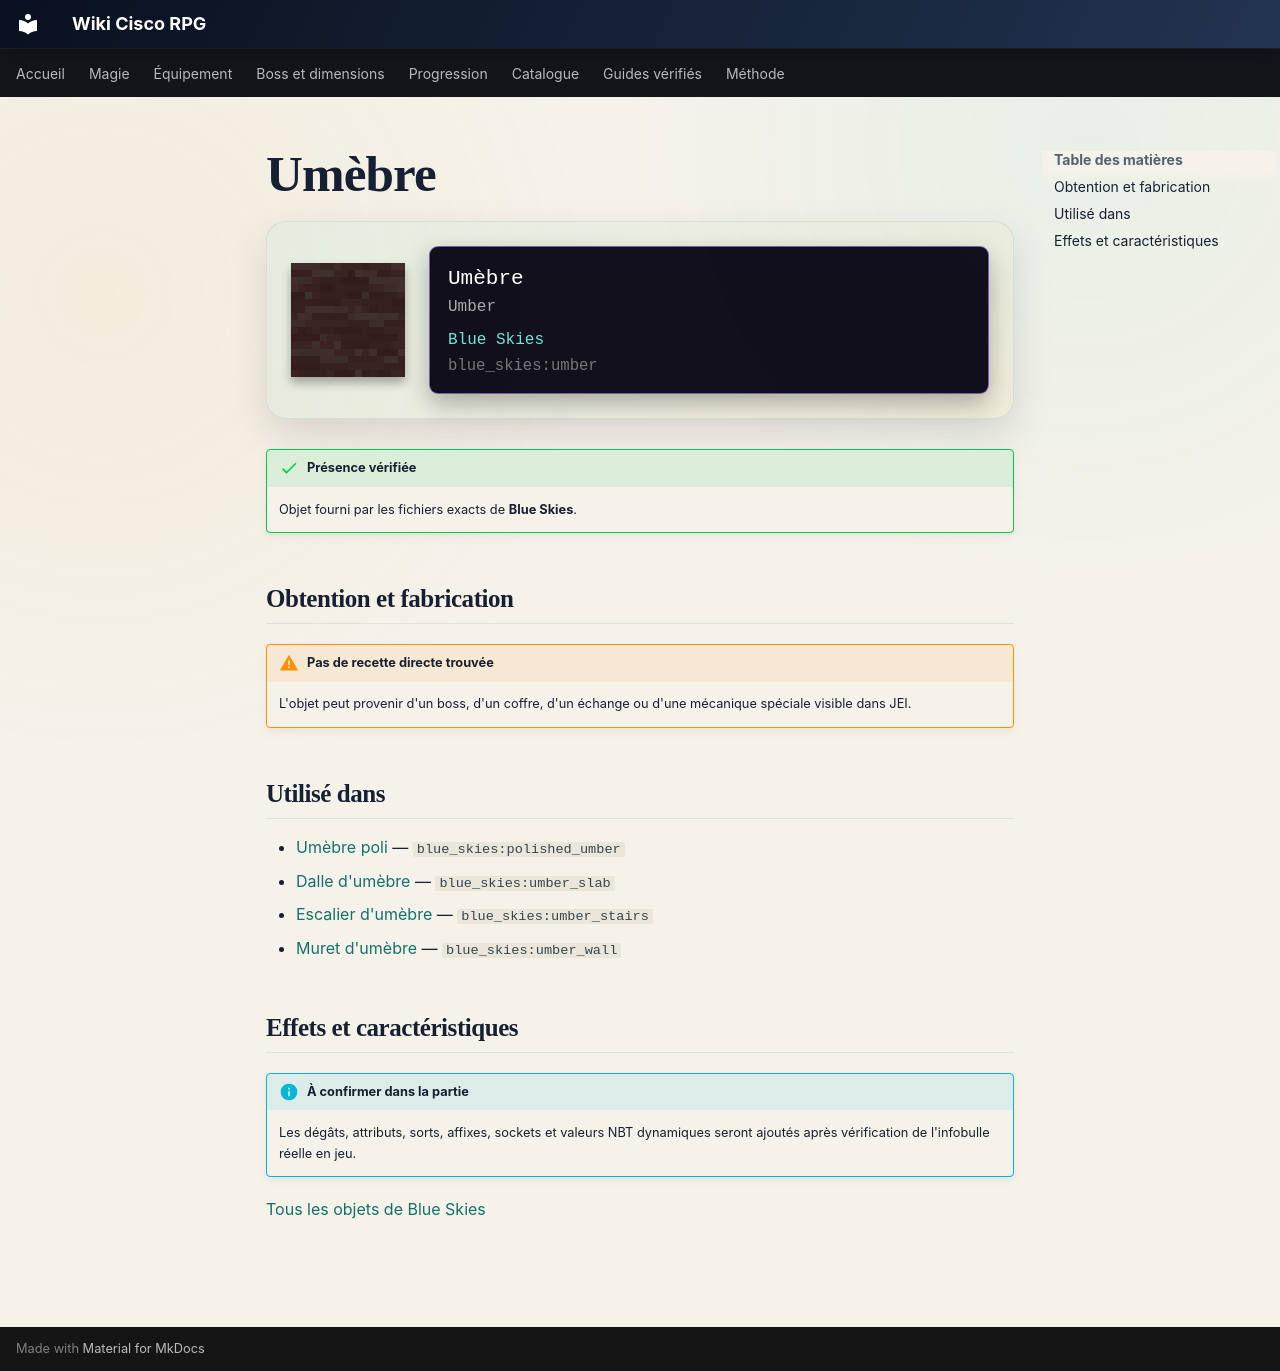

repository: Kloups-Dev/wiki-cisco-rpg · page: catalogue/objets/blue_skies/umber/index.html · generator: mkdocs

# Umèbre

<div class="mc-item-showcase">
<img class="mc-item-icon" src="../../../../assets/generated/items/blue_skies/umber.png" alt="Umèbre">
<div class="mc-tooltip-card">
<div class="mc-tooltip-card__name">Umèbre</div>
<div class="mc-tooltip-card__alias">Umber</div>
<div class="mc-tooltip-card__mod">Blue Skies</div>
<div class="mc-tooltip-card__id">blue_skies:umber</div>
</div>
</div>

!!! success "Présence vérifiée"
    Objet fourni par les fichiers exacts de **Blue Skies**.

## Obtention et fabrication

!!! warning "Pas de recette directe trouvée"
    L'objet peut provenir d'un boss, d'un coffre, d'un échange ou d'une mécanique spéciale visible dans JEI.

## Utilisé dans

- [Umèbre poli](../../../catalogue/objets/blue_skies/polished_umber.md) — <code>blue_skies:polished_umber</code>
- [Dalle d'umèbre](../../../catalogue/objets/blue_skies/umber_slab.md) — <code>blue_skies:umber_slab</code>
- [Escalier d'umèbre](../../../catalogue/objets/blue_skies/umber_stairs.md) — <code>blue_skies:umber_stairs</code>
- [Muret d'umèbre](../../../catalogue/objets/blue_skies/umber_wall.md) — <code>blue_skies:umber_wall</code>

## Effets et caractéristiques

!!! info "À confirmer dans la partie"
    Les dégâts, attributs, sorts, affixes, sockets et valeurs NBT dynamiques seront ajoutés après vérification de l'infobulle réelle en jeu.

[Tous les objets de Blue Skies](../../../contenu/blue-skies.md)
